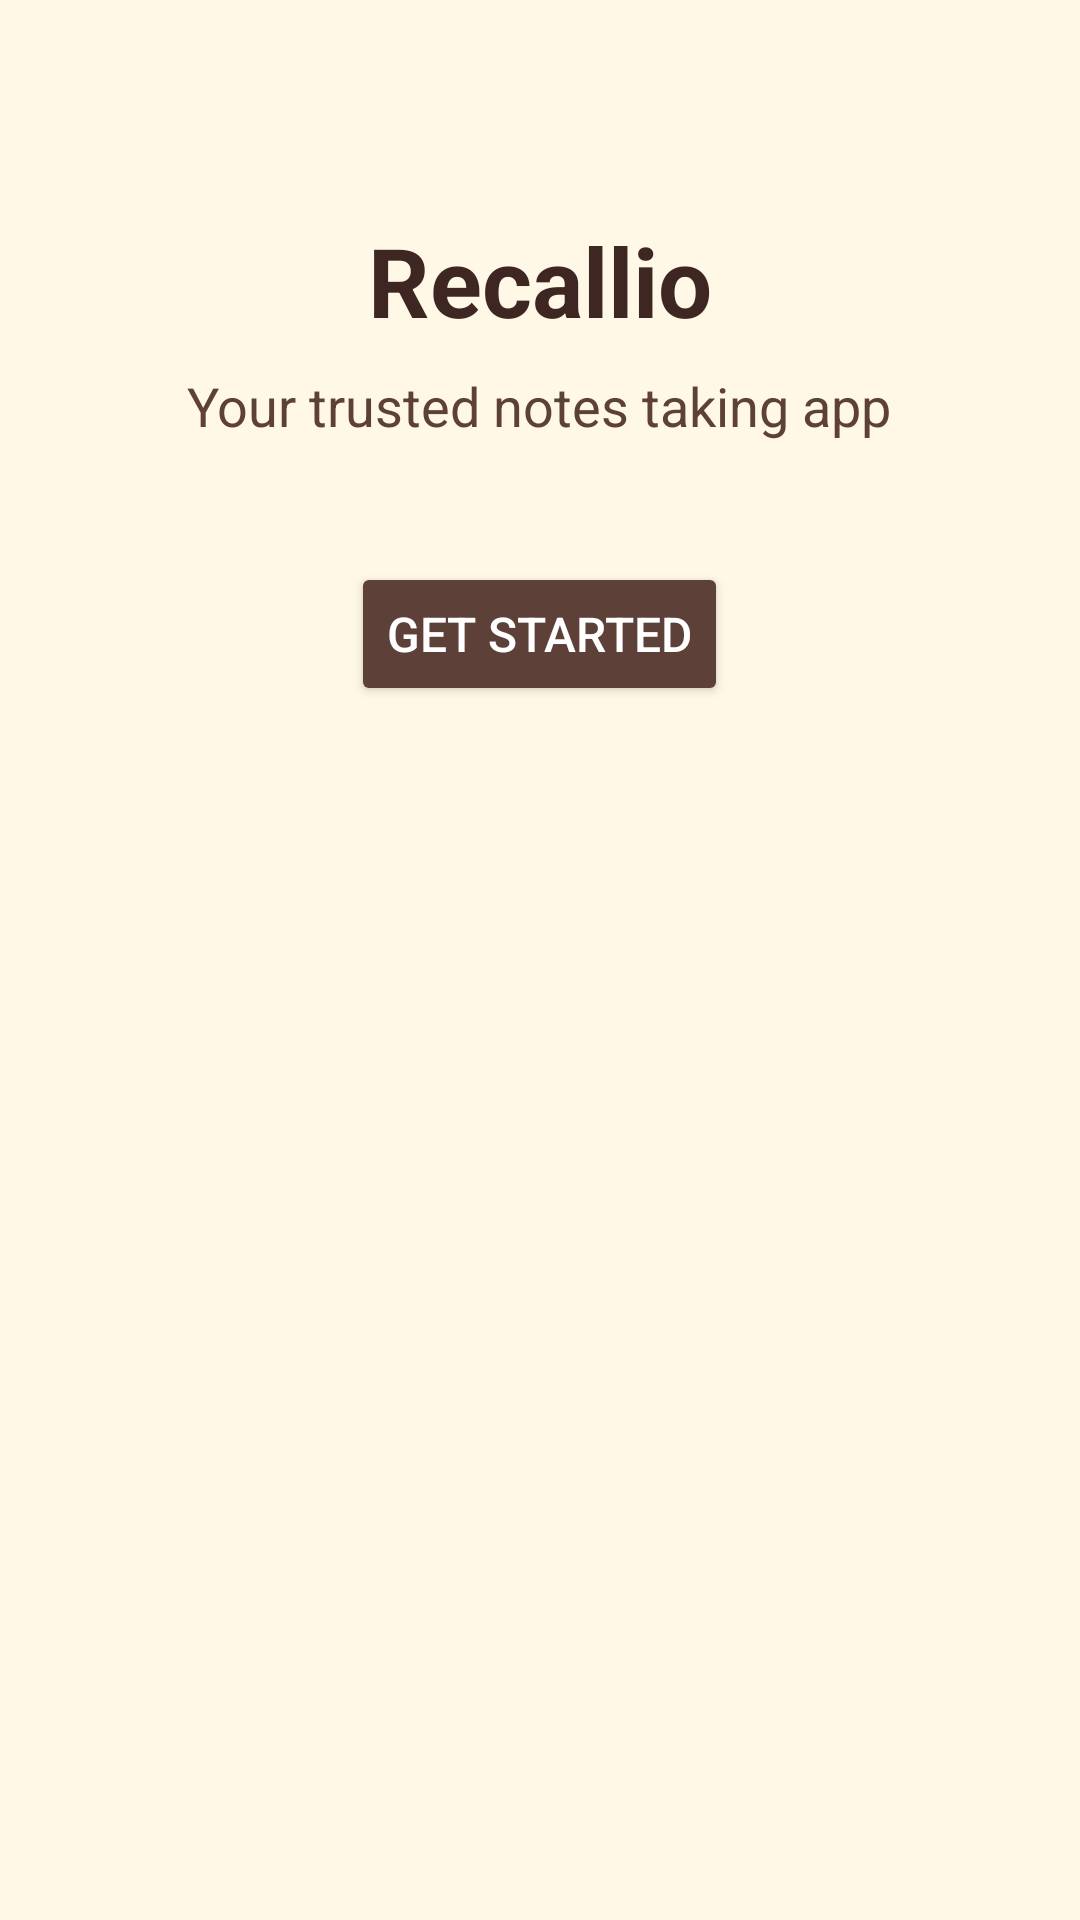

Layout XML and referenced resources for this Android screen:
<!-- AndroidManifest.xml: application theme Theme.NotesAppJava -->
<!-- res/layout/activity_get_started.xml -->
<LinearLayout xmlns:android="http://schemas.android.com/apk/res/android" xmlns:tools="http://schemas.android.com/tools" android:id="@+id/main" android:layout_width="match_parent" android:layout_height="match_parent" android:orientation="vertical" android:gravity="center_horizontal" android:padding="24dp" android:background="#FFF8E7" tools:context=".GetStartedActivity">
    
    <TextView android:id="@+id/titleText" android:layout_width="wrap_content" android:layout_height="wrap_content" android:text="Recallio" android:textSize="32sp" android:textStyle="bold" android:textColor="#3E2723" android:layout_marginTop="48dp" android:paddingBottom="8dp"/>
    
    <TextView android:id="@+id/subtitleText" android:layout_width="wrap_content" android:layout_height="wrap_content" android:text="Your trusted notes taking app" android:textSize="18sp" android:textColor="#5D4037" android:paddingBottom="24dp"/>
    
    <Button android:id="@+id/getStartedButton" android:layout_width="wrap_content" android:layout_height="wrap_content" android:text="Get Started" android:textColor="#FFFFFF" android:backgroundTint="#5D4037" android:padding="12dp" android:textSize="16sp" android:layout_marginBottom="24dp" android:layout_marginTop="16dp"/>
</LinearLayout>
<!-- resources referenced by this layout -->
<resources>
  <style name="Theme.NotesAppJava" parent="Theme.AppCompat.Light.NoActionBar">
          
          <item name="colorPrimary">@color/colorPrimary</item>
          <item name="colorPrimaryVariant">@color/colorPrimaryVariant</item>
          <item name="colorOnPrimary">@color/colorOnPrimary</item>
  
          
          <item name="colorSecondary">@color/colorSecondary</item>
          <item name="colorSecondaryVariant">@color/colorSecondaryVariant</item>
          <item name="colorOnSecondary">@color/colorOnSecondary</item>
  
          
          <item name="colorBackground">@color/colorBackground</item>
          <item name="colorOnBackground">@color/colorOnBackground</item>
          <item name="colorSurface">@color/colorSurface</item>
          <item name="colorOnSurface">@color/colorOnSurface</item>
      </style>
  <color name="colorPrimary">#8B4513</color>
  <color name="colorPrimaryVariant">#6B4226</color>
  <color name="colorOnPrimary">#FFFFFF</color>
  <color name="colorSecondary">#D9CFC3</color>
  <color name="colorSecondaryVariant">#BFA88A</color>
  <color name="colorOnSecondary">#5D3A00</color>
  <color name="colorBackground">#FAF3DC</color>
  <color name="colorOnBackground">#5D3A00</color>
  <color name="colorSurface">#D9CFC3</color>
  <color name="colorOnSurface">#5D3A00</color>
</resources>
